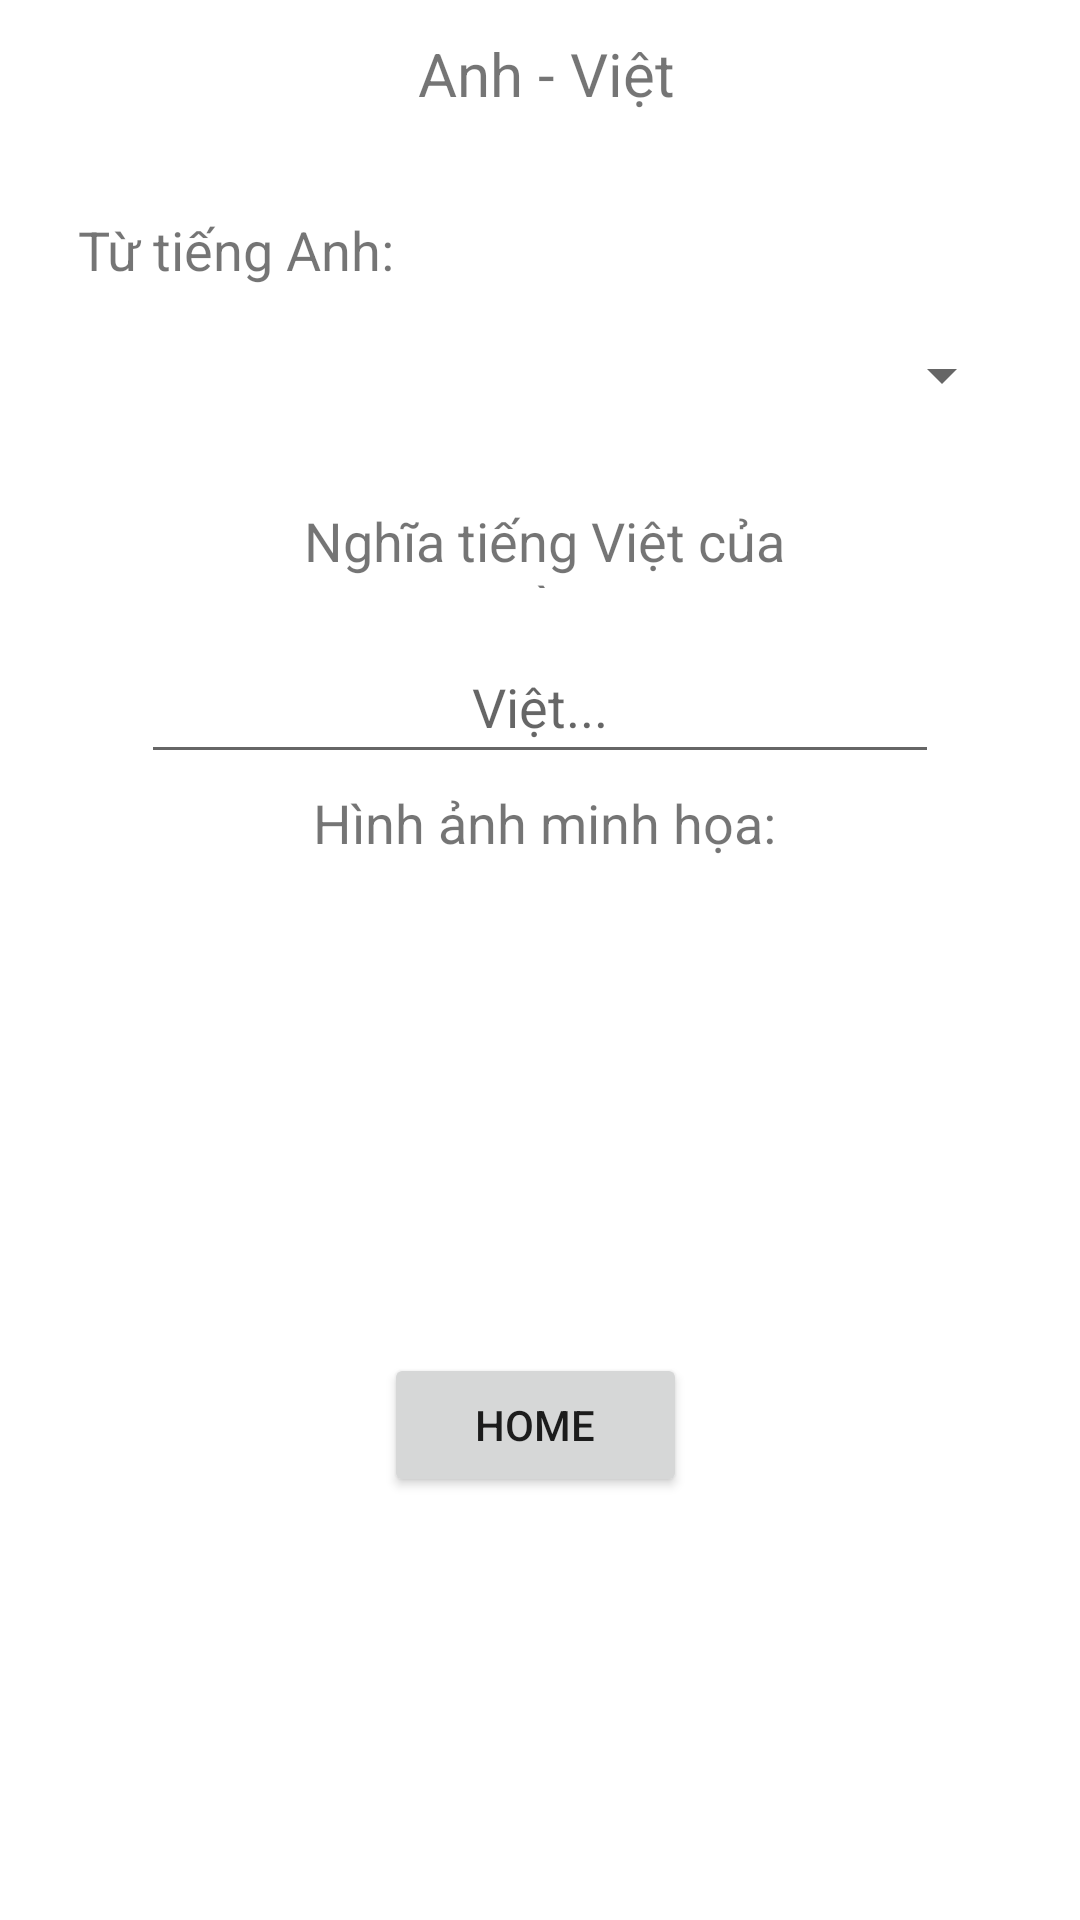

Layout XML and referenced resources for this Android screen:
<!-- AndroidManifest.xml: application theme Theme.Translate_Dectionary -->
<!-- res/layout/activity_anhviet.xml -->
<?xml version="1.0" encoding="utf-8"?>
<RelativeLayout xmlns:android="http://schemas.android.com/apk/res/android"
    xmlns:app="http://schemas.android.com/apk/res-auto"
    xmlns:tools="http://schemas.android.com/tools"
    android:layout_width="match_parent"
    android:layout_height="match_parent"
    tools:context=".anhviet">

    <Spinner
        android:id="@+id/spinner"
        android:layout_width="365dp"
        android:layout_height="52dp"
        android:layout_alignParentStart="true"
        android:layout_alignParentTop="true"
        android:layout_alignParentEnd="true"
        android:layout_marginStart="24dp"
        android:layout_marginTop="99dp"
        android:layout_marginEnd="22dp"
        android:contentDescription="@string/app_name" />

    <ImageView
        android:id="@+id/imageView"
        android:layout_width="wrap_content"
        android:layout_height="132dp"
        android:layout_alignParentStart="true"
        android:layout_alignParentTop="true"
        android:layout_alignParentEnd="true"
        android:layout_marginStart="98dp"
        android:layout_marginTop="306dp"
        android:layout_marginEnd="97dp"
        app:srcCompat="@drawable/ic_launcher_foreground"
        tools:layout_editor_absoluteX="151dp"
        tools:layout_editor_absoluteY="376dp" />

    <Button
        android:id="@+id/home"
        android:layout_width="wrap_content"
        android:layout_height="wrap_content"
        android:layout_alignParentStart="true"
        android:layout_alignParentTop="true"
        android:layout_alignParentEnd="true"
        android:layout_marginStart="128dp"
        android:layout_marginTop="451dp"
        android:layout_marginEnd="131dp"
        android:text="home"
        tools:layout_editor_absoluteX="160dp"
        tools:layout_editor_absoluteY="558dp" />

    <EditText
        android:id="@+id/txtViet"
        android:layout_width="317dp"
        android:layout_height="wrap_content"
        android:layout_alignParentStart="true"
        android:layout_alignParentTop="true"
        android:layout_alignParentEnd="true"
        android:layout_marginStart="47dp"
        android:layout_marginTop="210dp"
        android:layout_marginEnd="47dp"
        android:hint="Việt..."
        android:minHeight="48dp"
        android:textAlignment="center" />

    <TextView
        android:id="@+id/txtAnh2"
        android:layout_width="222dp"
        android:layout_height="28dp"
        android:layout_alignParentStart="true"
        android:layout_alignParentTop="true"
        android:layout_alignParentEnd="true"
        android:layout_marginStart="96dp"
        android:layout_marginTop="168dp"
        android:layout_marginEnd="93dp"
        android:minHeight="48dp"
        android:text="Nghĩa tiếng Việt của từ:"
        android:textAlignment="center"
        android:textSize="18dp" />

    <TextView
        android:id="@+id/txtAnh3"
        android:layout_width="222dp"
        android:layout_height="28dp"
        android:layout_alignParentStart="true"
        android:layout_alignParentTop="true"
        android:layout_alignParentEnd="true"
        android:layout_marginStart="96dp"
        android:layout_marginTop="262dp"
        android:layout_marginEnd="93dp"
        android:minHeight="48dp"
        android:text="Hình ảnh minh họa:"
        android:textAlignment="center"
        android:textSize="18dp" />

    <TextView
        android:id="@+id/txtAnh"
        android:layout_width="wrap_content"
        android:layout_height="27dp"
        android:layout_alignParentStart="true"
        android:layout_alignParentTop="true"
        android:layout_alignParentEnd="true"
        android:layout_marginStart="26dp"
        android:layout_marginTop="71dp"
        android:layout_marginEnd="206dp"
        android:minHeight="48dp"
        android:text="Từ tiếng Anh:"
        android:textSize="18dp" />

    <TextView
        android:id="@+id/txtAnh4"
        android:layout_width="wrap_content"
        android:layout_height="27dp"
        android:layout_alignParentStart="true"
        android:layout_alignParentTop="true"
        android:layout_alignParentEnd="true"
        android:layout_marginStart="118dp"
        android:layout_marginTop="11dp"
        android:layout_marginEnd="114dp"
        android:minHeight="48dp"
        android:text="Anh - Việt"
        android:textAlignment="center"
        android:textSize="20dp" />
</RelativeLayout>
<!-- resources referenced by this layout -->
<resources>
  <string name="app_name">Translate_Dectionary</string>
  <style name="Theme.Translate_Dectionary" parent="Theme.MaterialComponents.DayNight.DarkActionBar">
          
          <item name="colorPrimary">@color/purple_500</item>
          <item name="colorPrimaryVariant">@color/purple_700</item>
          <item name="colorOnPrimary">@color/white</item>
          
          <item name="colorSecondary">@color/teal_200</item>
          <item name="colorSecondaryVariant">@color/teal_700</item>
          <item name="colorOnSecondary">@color/black</item>
          
          <item name="android:statusBarColor" tools:targetApi="l">?attr/colorPrimaryVariant</item>
          
      </style>
  <!-- not gathered from this repository: default colours our renderer supplied (Android Studio template values) -->
  <color name="purple_500">#FF6200EE</color>
  <color name="purple_700">#FF3700B3</color>
  <color name="teal_200">#FF03DAC5</color>
  <color name="teal_700">#FF018786</color>
  <color name="black">#FF000000</color>
  <color name="white">#FFFFFFFF</color>
</resources>
